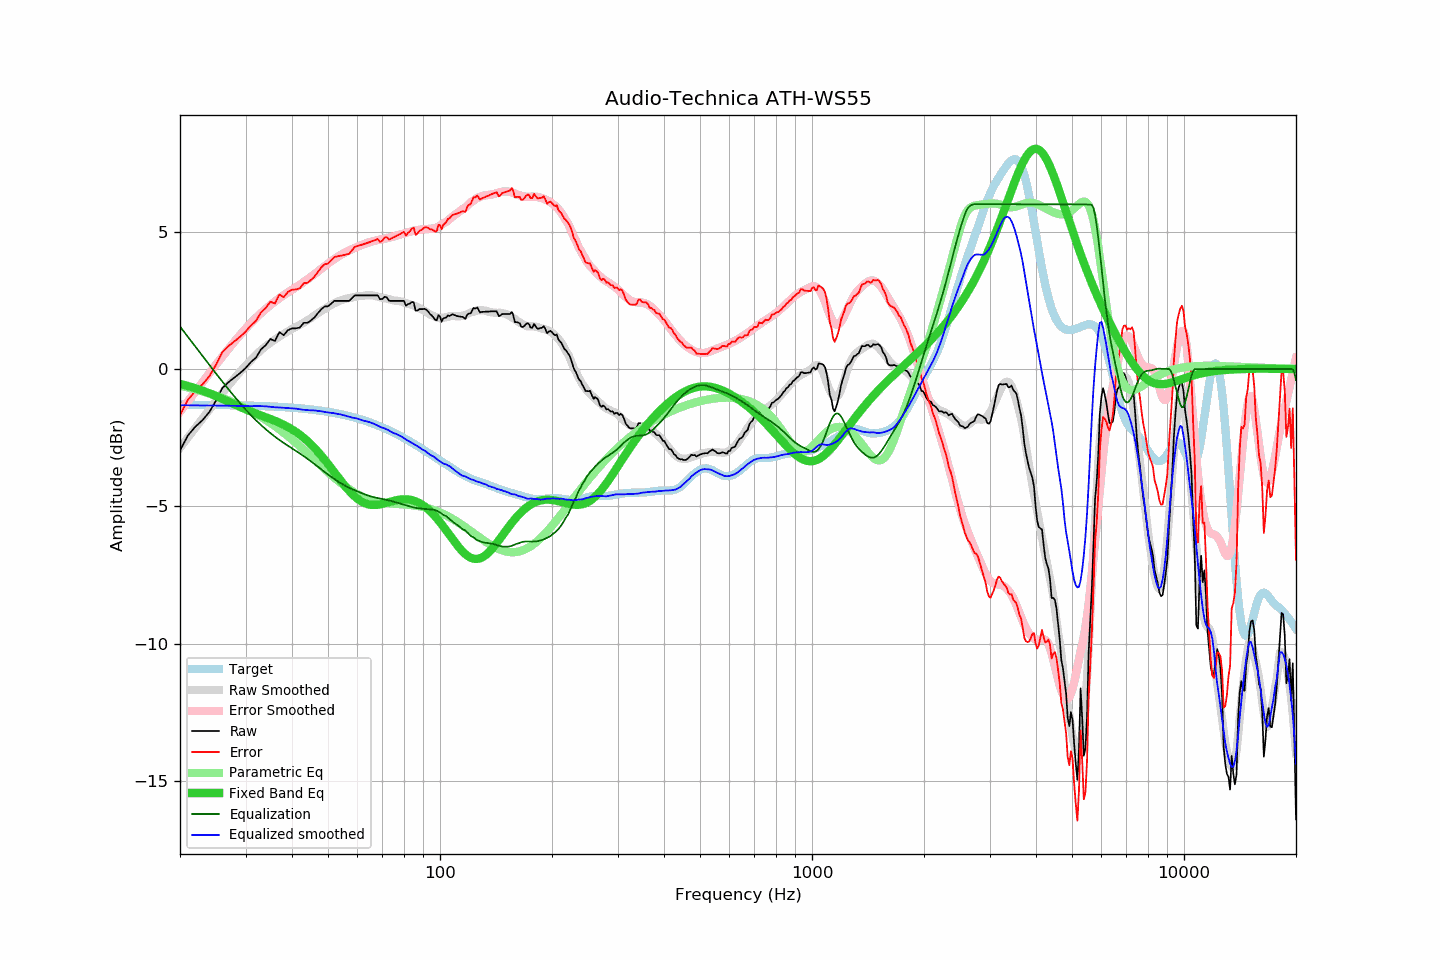

The data file committed next to this chart (first rows):
frequency, raw, error, smoothed, error_smoothed, equalization, parametric_eq, equalized_raw, equalized_smoothed, target
20, -2.97, -1.67, -2.87, -1.55, 1.55, -0.54, -1.42, -1.32, -1.30
21, -2.42, -1.12, -2.49, -1.17, 1.17, -0.62, -1.24, -1.32, -1.30
22, -2.10, -0.80, -2.14, -0.81, 0.81, -0.70, -1.28, -1.32, -1.30
23, -1.86, -0.56, -1.79, -0.47, 0.47, -0.79, -1.39, -1.32, -1.30
24, -1.56, -0.25, -1.47, -0.15, 0.15, -0.88, -1.41, -1.33, -1.30
25, -1.15, 0.16, -1.16, 0.16, -0.16, -0.98, -1.31, -1.33, -1.31
26, -0.69, 0.62, -0.87, 0.46, -0.46, -1.08, -1.14, -1.33, -1.31
27, -0.48, 0.84, -0.60, 0.73, -0.73, -1.18, -1.21, -1.33, -1.31
28, -0.31, 1.01, -0.34, 1.00, -1.00, -1.28, -1.30, -1.34, -1.32
29, -0.15, 1.17, -0.10, 1.24, -1.24, -1.38, -1.39, -1.34, -1.32
30, 0.03, 1.36, 0.12, 1.47, -1.47, -1.46, -1.43, -1.34, -1.33
31, 0.25, 1.58, 0.32, 1.67, -1.67, -1.54, -1.42, -1.35, -1.33
32, 0.41, 1.75, 0.52, 1.86, -1.86, -1.62, -1.45, -1.34, -1.34
33, 0.71, 2.06, 0.69, 2.03, -2.03, -1.69, -1.32, -1.35, -1.34
34, 0.87, 2.22, 0.83, 2.19, -2.19, -1.75, -1.32, -1.36, -1.35
35, 1.09, 2.45, 0.96, 2.33, -2.33, -1.82, -1.24, -1.37, -1.36
36, 1.02, 2.39, 1.07, 2.46, -2.46, -1.88, -1.44, -1.39, -1.37
37, 1.34, 2.72, 1.18, 2.58, -2.58, -1.95, -1.24, -1.40, -1.38
38, 1.23, 2.62, 1.28, 2.69, -2.69, -2.03, -1.46, -1.41, -1.38
39, 1.41, 2.81, 1.37, 2.79, -2.79, -2.11, -1.38, -1.42, -1.39
40, 1.48, 2.89, 1.46, 2.89, -2.89, -2.19, -1.40, -1.42, -1.41
41, 1.48, 2.90, 1.54, 2.98, -2.98, -2.29, -1.50, -1.44, -1.42
42, 1.51, 2.94, 1.61, 3.07, -3.07, -2.39, -1.56, -1.46, -1.43
43, 1.68, 3.12, 1.69, 3.17, -3.17, -2.50, -1.48, -1.48, -1.44
44, 1.68, 3.14, 1.77, 3.26, -3.26, -2.62, -1.58, -1.49, -1.46
45, 1.77, 3.24, 1.86, 3.36, -3.36, -2.74, -1.59, -1.50, -1.47
46, 1.88, 3.37, 1.95, 3.46, -3.46, -2.88, -1.57, -1.50, -1.49
47, 2.04, 3.54, 2.03, 3.56, -3.56, -3.01, -1.51, -1.52, -1.50
48, 2.18, 3.70, 2.12, 3.66, -3.66, -3.16, -1.47, -1.53, -1.52
49, 2.28, 3.82, 2.19, 3.75, -3.75, -3.30, -1.47, -1.56, -1.54
50, 2.28, 3.84, 2.26, 3.84, -3.84, -3.45, -1.56, -1.58, -1.56
51, 2.38, 3.96, 2.34, 3.93, -3.93, -3.60, -1.54, -1.59, -1.58
52, 2.48, 4.08, 2.40, 4.00, -4.00, -3.75, -1.52, -1.61, -1.60
53, 2.48, 4.10, 2.45, 4.08, -4.08, -3.90, -1.60, -1.63, -1.62
54, 2.48, 4.12, 2.50, 4.15, -4.15, -4.05, -1.66, -1.65, -1.64
55, 2.48, 4.15, 2.54, 4.21, -4.21, -4.18, -1.73, -1.67, -1.66
56, 2.48, 4.17, 2.56, 4.27, -4.27, -4.31, -1.78, -1.70, -1.69
57, 2.48, 4.20, 2.58, 4.32, -4.32, -4.43, -1.84, -1.74, -1.71
58, 2.58, 4.32, 2.60, 4.37, -4.37, -4.54, -1.78, -1.76, -1.74
59, 2.68, 4.45, 2.63, 4.41, -4.41, -4.64, -1.73, -1.78, -1.77
60, 2.68, 4.48, 2.65, 4.45, -4.45, -4.72, -1.77, -1.80, -1.80
61, 2.68, 4.51, 2.66, 4.49, -4.49, -4.79, -1.81, -1.84, -1.82
62, 2.68, 4.54, 2.66, 4.53, -4.53, -4.85, -1.85, -1.87, -1.85
63, 2.68, 4.57, 2.68, 4.57, -4.57, -4.89, -1.89, -1.89, -1.88
64, 2.68, 4.60, 2.69, 4.60, -4.60, -4.92, -1.92, -1.91, -1.92
65, 2.68, 4.63, 2.69, 4.63, -4.63, -4.94, -1.95, -1.94, -1.95
66, 2.68, 4.66, 2.68, 4.65, -4.65, -4.95, -1.97, -1.98, -1.98
67, 2.68, 4.70, 2.66, 4.68, -4.68, -4.95, -1.99, -2.01, -2.02
68, 2.68, 4.73, 2.64, 4.69, -4.69, -4.94, -2.01, -2.06, -2.05
69, 2.54, 4.63, 2.61, 4.71, -4.71, -4.92, -2.17, -2.10, -2.09
70, 2.55, 4.67, 2.59, 4.73, -4.73, -4.91, -2.18, -2.14, -2.12
71, 2.63, 4.79, 2.58, 4.74, -4.74, -4.88, -2.11, -2.16, -2.16
72, 2.60, 4.80, 2.56, 4.76, -4.76, -4.86, -2.16, -2.20, -2.19
73, 2.48, 4.72, 2.54, 4.78, -4.78, -4.84, -2.30, -2.24, -2.23
74, 2.48, 4.75, 2.52, 4.80, -4.80, -4.82, -2.32, -2.29, -2.27
75, 2.48, 4.79, 2.50, 4.82, -4.82, -4.80, -2.34, -2.33, -2.31
76, 2.48, 4.83, 2.49, 4.85, -4.85, -4.78, -2.36, -2.35, -2.35
77, 2.48, 4.87, 2.48, 4.87, -4.87, -4.76, -2.39, -2.39, -2.39
78, 2.48, 4.91, 2.47, 4.89, -4.89, -4.75, -2.41, -2.43, -2.43
79, 2.48, 4.95, 2.45, 4.92, -4.92, -4.74, -2.44, -2.47, -2.47
... 553 more rows
